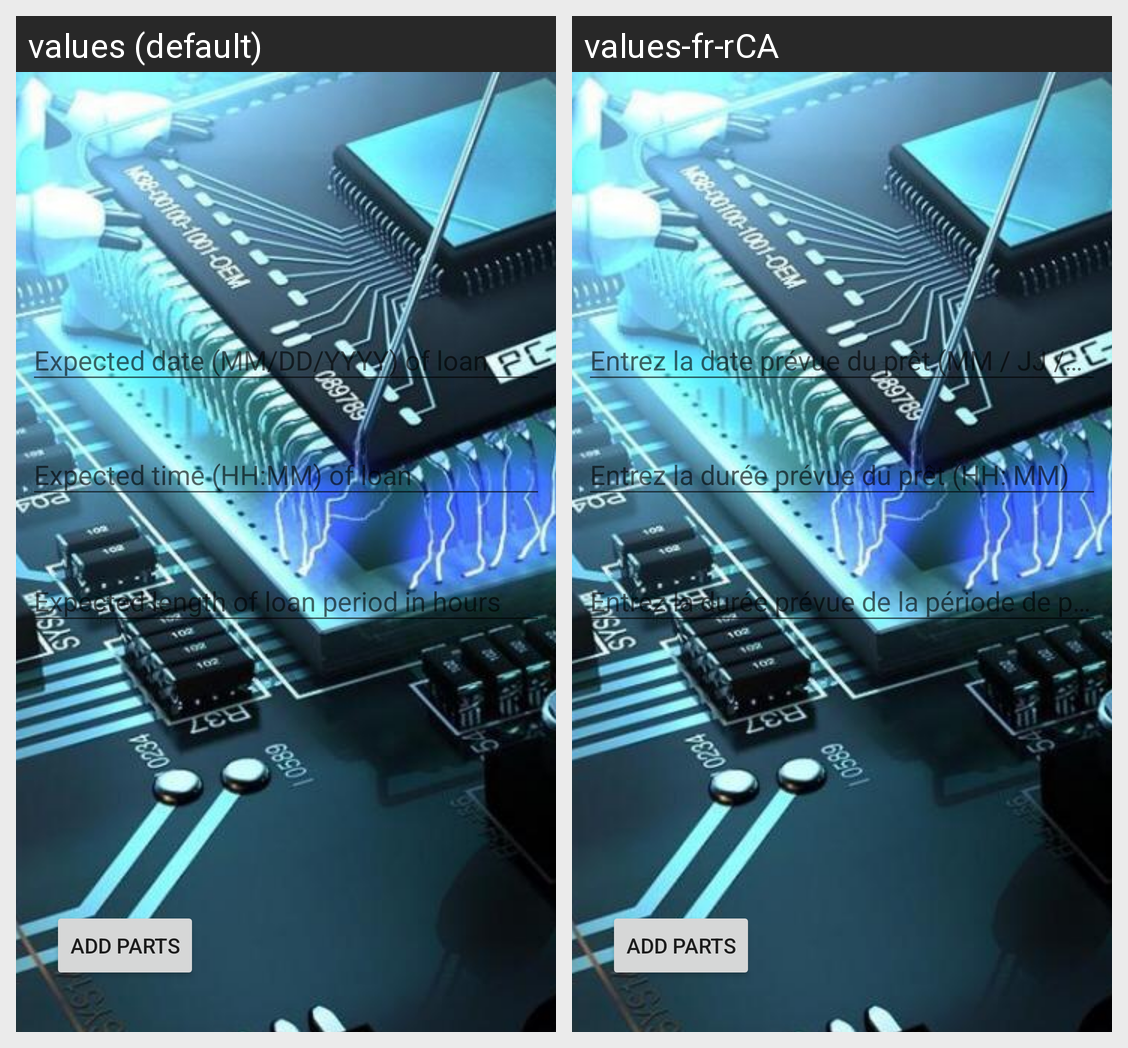

Locale-by-locale string values for the Android screen shown in this grid:
Android screen res/layout/content_new_request.xml rendered under 2 locales, left to right: values (default), values-fr-rCA. Device: Nexus 5 (rendered at 1080×1920; each locale shown at half size, 540×960, under a caption strip naming it); theme AppTheme.Launcher.
Strings drawn on this screen, with the default value and each locale's value (text and hints the layout hard-codes, and strings that could not be matched under every locale, appear in the picture but are not listed):

hint_datepicker
  values: Expected date (MM/DD/YYYY) of loan
  values-fr-rCA: Entrez la date prévue du prêt (MM / JJ / AAAA)

hint_timepicker
  values: Expected time (HH:MM) of loan
  values-fr-rCA: Entrez la durée prévue du prêt (HH: MM)

hint_time_length
  values: Expected length of loan period in hours
  values-fr-rCA: Entrez la durée prévue de la période de prêt en heures

add_part_label
  values: Add parts
  values-fr-rCA: Add parts  [not translated; the default value is used]
